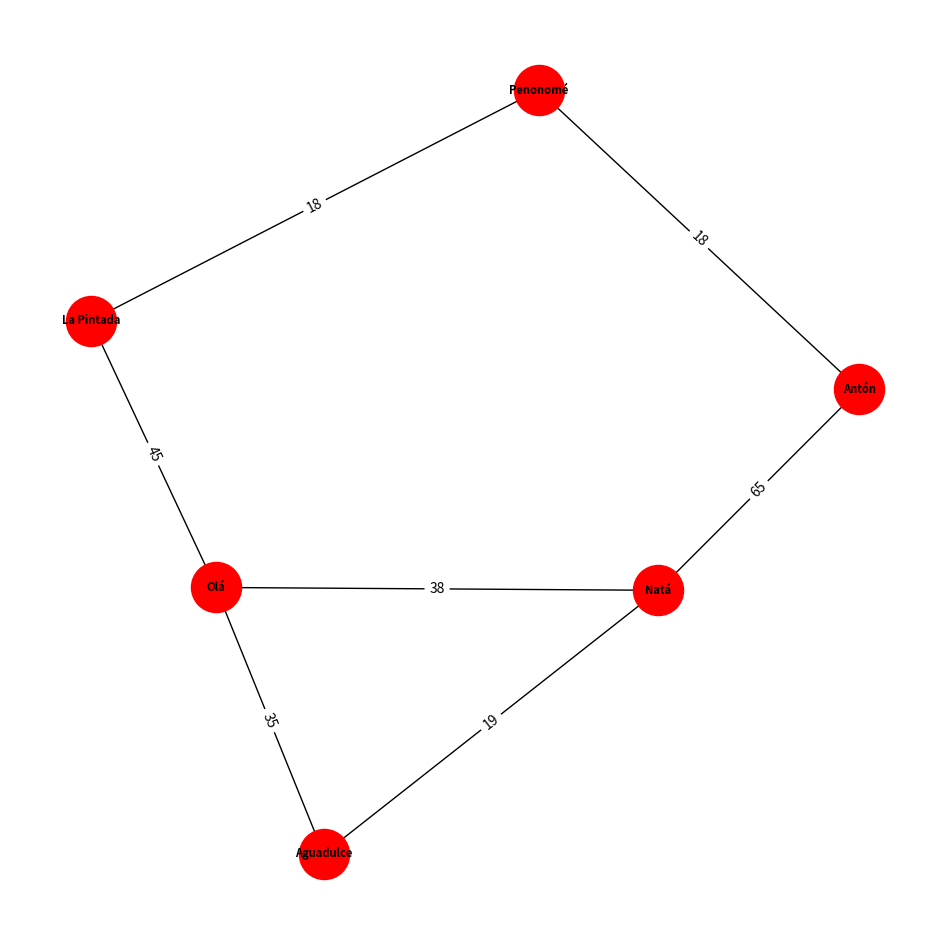

The script that saved this image: (Note: this script raises an exception after producing the figure.)
#Rogelio trujillo, Geeremith Lopez
import networkx as nx # Importa la librería networkx para trabajar con grafos
import matplotlib.pyplot as plt # Importa la librería matplotlib para visualización

# Crea una figura con tamaño de 12x12 pulgadas para el gráfico
fig = plt.figure(figsize=(12,12))
# Agrega un subplot en la posición (1, 1, 1) en la figura
ax = plt.subplot(111)

# Define nombres de distritos como variables
Aguadulce = "Aguadulce"
Anton = "Antón"
La_Pintada = "La Pintada"
Nata = "Natá"
Ola = "Olá"
Penonome = "Penonomé"


Grafo = nx.Graph() # Crea un objeto de tipo Grafo usando la librería networkx
# Agrega nodos al grafo, que representan dsitritos
Grafo.add_node(Aguadulce)      
Grafo.add_node(Anton)
Grafo.add_node(La_Pintada)
Grafo.add_node(Nata)
Grafo.add_node(Ola)
Grafo.add_node(Penonome)

# Agrega aristas (con pesos) que conectan las ciudades, creando una red de conexiones
Grafo.add_edge(Aguadulce,Ola,weight=35)  
Grafo.add_edge(Aguadulce,Nata,weight=19)
Grafo.add_edge(Penonome,La_Pintada,weight=18)
Grafo.add_edge(Penonome,Anton,weight=18)
Grafo.add_edge(Ola,Nata,weight=38)
Grafo.add_edge(Ola,La_Pintada,weight=45)
Grafo.add_edge(Anton,Nata,weight=65)


pos = nx.spring_layout(Grafo) # Calcula la posición de los nodos en el grafo utilizando un algoritmo de disposición (para posicionar los nodos en un gráfico o red de manera visualmente agradable y comprensible)
# Dibuja el grafo con los nodos y las conexiones, personalizando su apariencia
nx.draw(Grafo, pos, node_size=1300, node_color='red', font_size=8, font_weight='bold', with_labels=True)

weights = nx.get_edge_attributes(Grafo, "weight")# Obtiene los pesos de las aristas del grafo
nx.draw_networkx_edge_labels(Grafo, pos, edge_labels=weights) # Agrega etiquetas de peso a las aristas del grafo

inicio = input("Ingresa el lugar de partida -> ")# Solicita al usuario el lugar de partida
destino = input("Ingresa el lugar de llegada: -> ") # Solicita al usuario el lugar de llegada

# Encuentra el camino más corto y su longitud entre el lugar de inicio y destino en el grafo
camino_corto = nx.shortest_path(Grafo, inicio, destino, weight='weight')
longitud = nx.shortest_path_length(Grafo, inicio, destino, weight='weight')
leyenda = "El Camino Corto es: " + str(camino_corto) + " con una distancia de: " + str(longitud) + " km"
ax.set_title(leyenda, fontsize=10)  # Establece el título del gráfico con información sobre el camino más corto encontrado
print(camino_corto)  # Imprime el camino más corto en la consola

plt.tight_layout() # Ajusta el diseño del gráfico para una presentación más clara
plt.savefig("Graph.png", format="PNG")  # Guarda el gráfico como una imagen PNG
plt.show()  # Muestra el gráfico
